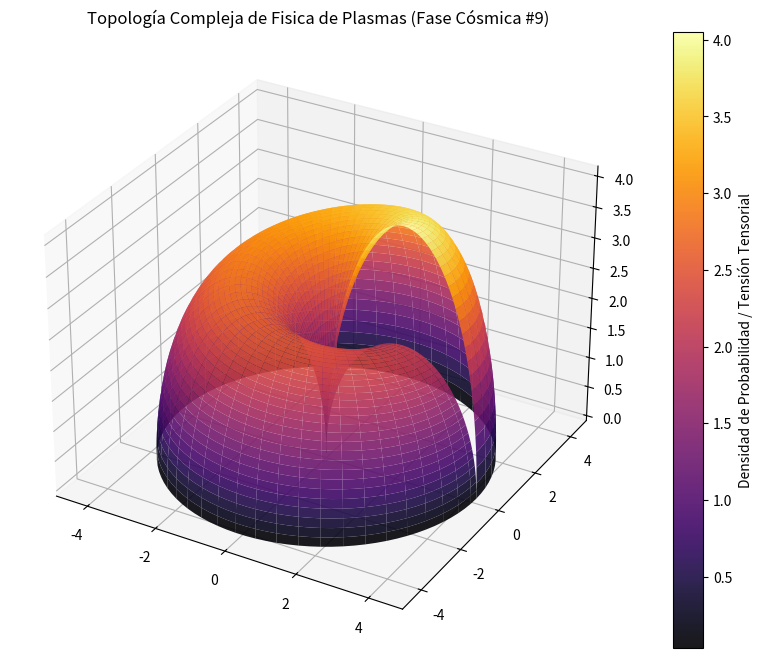

Reproduce this figure in Python.
%matplotlib inline
# Simulación Cósmica: Fisica de Plasmas - Variante 9
import numpy as np
import matplotlib.pyplot as plt
from mpl_toolkits.mplot3d import Axes3D

# Parámetros Físicos Cuánticos/Relativistas
alpha = 2.147
beta = 2.15
gamma = 4.078

u = np.linspace(0, 2 * np.pi, 100)
v = np.linspace(0, np.pi, 100)
U, V = np.meshgrid(u, v)

# Topología Espacio-Temporal Avanzada (Fase Cósmica)
X = (alpha + beta * np.cos(V)) * np.cos(U)
Y = (alpha + beta * np.cos(V)) * np.sin(U)
Z = gamma * np.sin(V) * np.exp(-U/10)

fig = plt.figure(figsize=(12, 8))
ax = fig.add_subplot(111, projection='3d')
surf = ax.plot_surface(X, Y, Z, cmap='inferno', edgecolor='none', alpha=0.9)

fig.colorbar(surf, ax=ax, label='Densidad de Probabilidad / Tensión Tensorial')
plt.title(r'Topología Compleja de Fisica de Plasmas (Fase Cósmica #9)')
plt.show()
